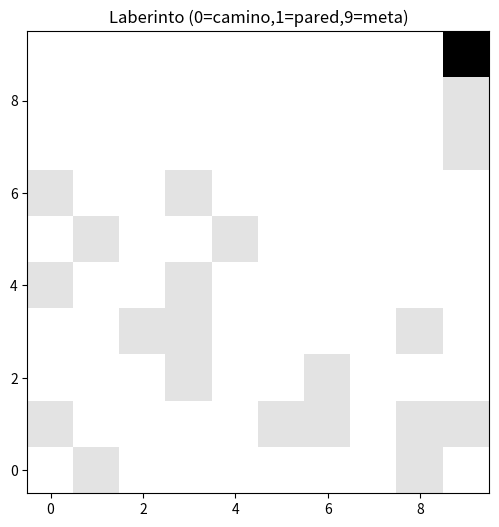
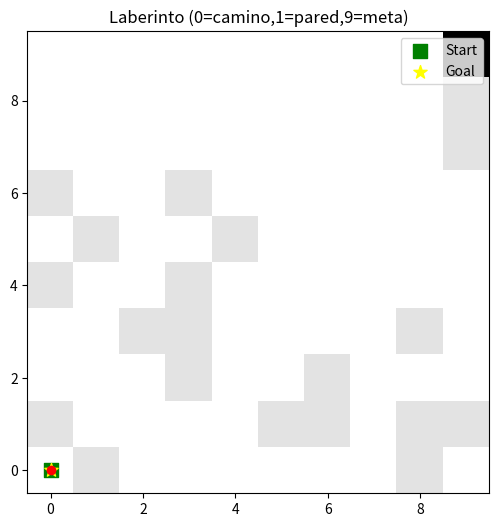

The script that saved these images, in order:
# Q-Learning completo para navegación en laberinto
import numpy as np
import matplotlib.pyplot as plt
import random

# --------------------
# 0) Funciones base (tu código corregido de crear/ver laberinto)
# --------------------
def crear_laberinto(tamaño, porcentaje_paredes=20, inicio=(0,0), meta=None, seed=None):
    if seed is not None:
        random.seed(seed)
        np.random.seed(seed)
    laberinto = np.zeros((tamaño, tamaño), dtype=int)
    num_paredes = int((tamaño*tamaño) * porcentaje_paredes / 100)

    for _ in range(num_paredes):
        x, y = random.randint(0, tamaño-1), random.randint(0, tamaño-1)
        if (x, y) != inicio and (meta is None or (x,y) != meta):
            laberinto[x, y] = 1

    if meta:
        laberinto[meta] = 9
    else:
        while True:
            x, y = random.randint(0, tamaño-1), random.randint(0, tamaño-1)
            if laberinto[x, y] == 0 and (x,y) != inicio:
                laberinto[x,y] = 9
                break
    return laberinto

def ver_laberinto(laberinto, camino=None):
    plt.figure(figsize=(6,6))
    cmap = plt.get_cmap('gray_r')
    plt.imshow(laberinto, cmap=cmap, interpolation='nearest')
    plt.title("Laberinto (0=camino,1=pared,9=meta)")
    # si hay camino, dibujarlo encima
    if camino:
        xs = [p[1] for p in camino]  # columnas = x en plot
        ys = [p[0] for p in camino]  # filas = y en plot
        plt.plot(xs, ys, marker='o', linewidth=2, markersize=6, color='red')
        plt.scatter(xs[0], ys[0], s=100, marker='s', label='Start', c='green')
        plt.scatter(xs[-1], ys[-1], s=100, marker='*', label='Goal', c='yellow')
        plt.legend()
    plt.gca().invert_yaxis()
    plt.show()

# --------------------
# 1) Parámetros para Q-Learning
# --------------------
alpha = 0.1       # tasa de aprendizaje
gamma = 0.95      # descuento
epsilon = 0.2     # exploración inicial
episodios = 2000  # episodios
acciones = [(-1,0),(1,0),(0,-1),(0,1)]  # arriba, abajo, izquierda, derecha

# --------------------
# 5) Función para convertir coordenadas a índice lineal y viceversa
# --------------------
def coord_a_indice(coord, tamaño):
    x, y = coord
    return x * tamaño + y

def indice_a_coord(idx, tamaño):
    x = idx // tamaño
    y = idx % tamaño
    return (x, y)

# --------------------
# 2) Función ε-greedy para elegir acción
# --------------------
def elegir_accion(idx_estado, Q, epsilon):
    if random.random() < epsilon:
        return random.randint(0, len(acciones)-1)
    else:
        return int(np.argmax(Q[idx_estado]))  # asegurar int

# --------------------
# 3) Función para simular la acción en el laberinto
# --------------------
def simular_accion(laberinto, pos, accion_idx):
    tamaño = laberinto.shape[0]
    dx, dy = acciones[accion_idx]
    nx, ny = pos[0] + dx, pos[1] + dy

    # fuera de límites -> penalizar y quedarse
    if nx < 0 or nx >= tamaño or ny < 0 or ny >= tamaño:
        return pos, -5, False

    valor = laberinto[nx, ny]

    # pared
    if valor == 1:
        return pos, -50, False

    # meta (9)
    if valor == 9:
        return (nx, ny), 100, True

    # movimiento normal
    return (nx, ny), -1, False

# --------------------
# 4) Función principal: ejecutar_modelo (entrenamiento Q-Learning)
# --------------------
def ejecutar_modelo(laberinto, Q, episodios, alpha, gamma, epsilon,
                    inicio=(0,0), decay_eps=True, min_epsilon=0.01, verbose=False):
    tamaño = laberinto.shape[0]
    for ep in range(episodios):
        pos = inicio
        idx = coord_a_indice(pos, tamaño)
        terminado = False

        # opcional: decrementar epsilon
        if decay_eps:
            eps = max(min_epsilon, epsilon * (1 - ep/episodios))
        else:
            eps = epsilon

        pasos = 0
        while not terminado and pasos < tamaño*tamaño*10:  # límite de pasos por episodio
            accion_idx = elegir_accion(idx, Q, eps)
            nueva_pos, recompensa, terminado = simular_accion(laberinto, pos, accion_idx)
            idx_nuevo = coord_a_indice(nueva_pos, tamaño)

            # actualización Q-Learning (correcta: multiplicar por alpha)
            Q[idx, accion_idx] += alpha * (recompensa + gamma * np.max(Q[idx_nuevo]) - Q[idx, accion_idx])

            pos = nueva_pos
            idx = idx_nuevo
            pasos += 1

        if verbose and (ep % (episodios//5) == 0):
            print(f"Episodio {ep}/{episodios}, epsilon={eps:.3f}, pasos={pasos}")

    if verbose:
        print("Entrenamiento finalizado.")
    return Q

# --------------------
# 7) Función para mostrar el aprendizaje del agente (reconstruir camino)
# --------------------
def reconstruir_camino(Q, laberinto, inicio=(0,0), max_steps=1000):
    tamaño = laberinto.shape[0]
    pos = inicio
    camino = [pos]
    terminado = False
    pasos = 0

    while (not terminado) and pasos < max_steps:
        idx = coord_a_indice(pos, tamaño)
        accion_idx = int(np.argmax(Q[idx]))
        nueva_pos, _, terminado = simular_accion(laberinto, pos, accion_idx)
        # si no se mueve (por pared o fuera) salir para evitar bucle infinito
        if nueva_pos == pos:
            break
        camino.append(nueva_pos)
        pos = nueva_pos
        pasos += 1

    return camino, terminado

# --------------------
# 6) Iniciar laberinto y configurar Q
# --------------------
tamaño = 10
laberinto = crear_laberinto(tamaño, porcentaje_paredes=20, inicio=(0,0), meta=(9,9), seed=42)
ver_laberinto(laberinto)

num_estados = tamaño * tamaño
num_acciones = len(acciones)
Q = np.zeros((num_estados, num_acciones))

# --------------------
# Ejecutar entrenamiento
# --------------------
Q = ejecutar_modelo(laberinto, Q, episodios=episodios, alpha=alpha, gamma=gamma, epsilon=epsilon, inicio=(0,0), decay_eps=True, verbose=True)

# --------------------
# 8) Visualizar resultado: reconstruir y mostrar camino
# --------------------
camino, alcanzada = reconstruir_camino(Q, laberinto, inicio=(0,0))
print("Meta alcanzada en la reconstrucción?" , alcanzada)
print("Longitud del camino reconstruido:", len(camino))
ver_laberinto(laberinto, camino=camino)